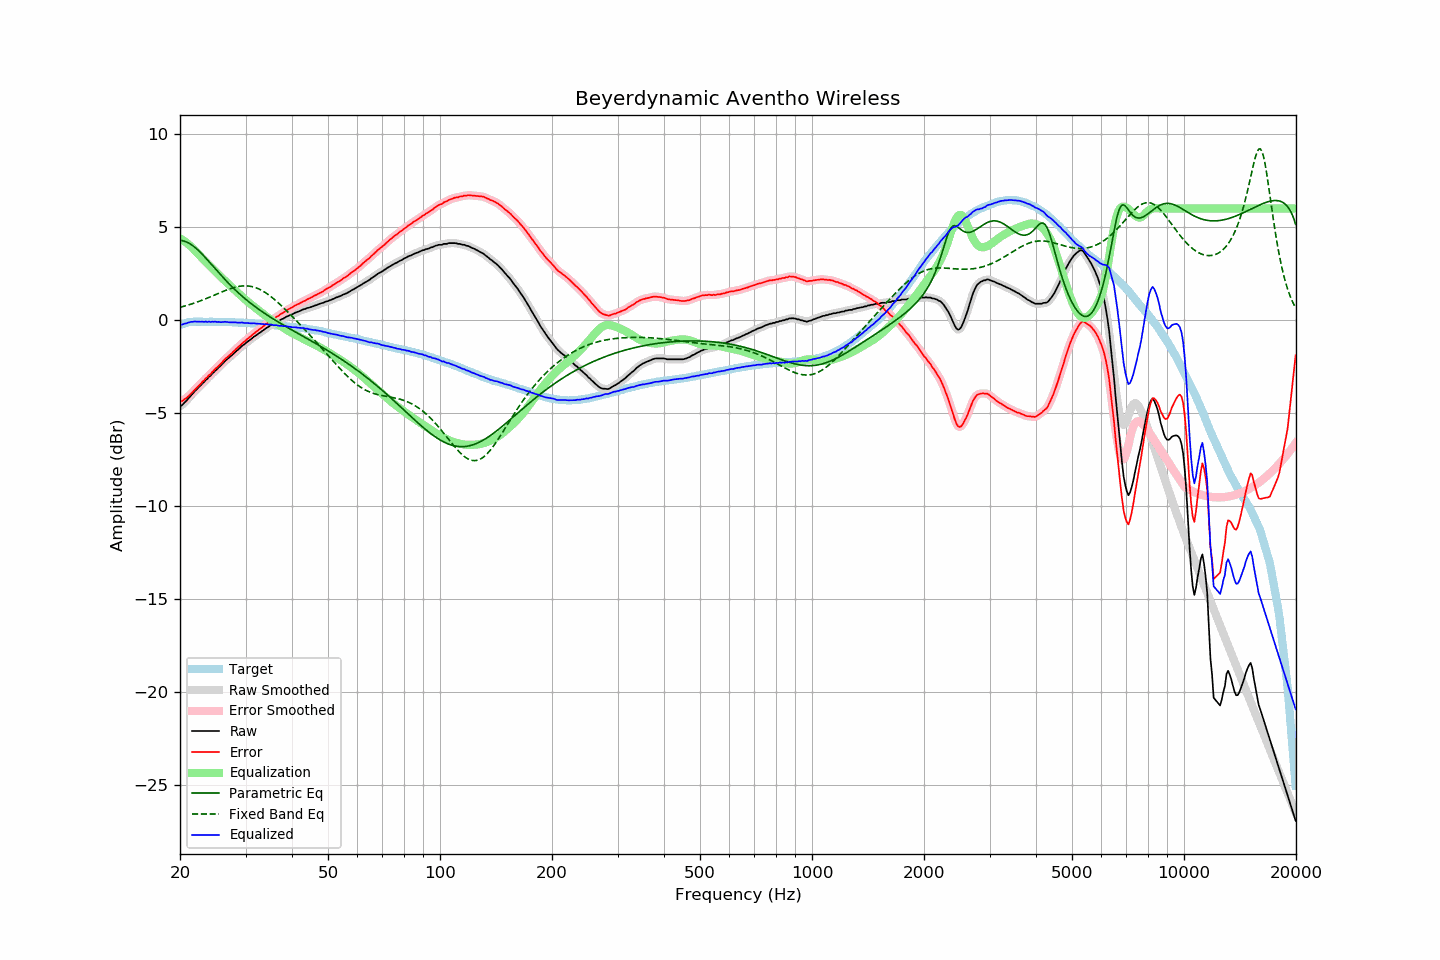

Source data for this figure (header and first rows):
frequency, raw, error, smoothed, error_smoothed, equalization, parametric_eq, fixed_band_eq, equalized_raw, equalized_smoothed, target
20.00, -4.61, -4.35, -4.62, -4.37, 4.40, 4.29, 0.69, -0.21, -0.22, -0.26
20.20, -4.60, -4.37, -4.57, -4.34, 4.35, 4.28, 0.71, -0.25, -0.22, -0.23
20.40, -4.51, -4.31, -4.50, -4.31, 4.29, 4.26, 0.74, -0.22, -0.21, -0.20
20.61, -4.42, -4.24, -4.43, -4.26, 4.23, 4.24, 0.76, -0.19, -0.20, -0.18
20.81, -4.34, -4.19, -4.33, -4.18, 4.17, 4.21, 0.79, -0.17, -0.16, -0.15
21.02, -4.23, -4.11, -4.23, -4.11, 4.10, 4.17, 0.81, -0.13, -0.14, -0.12
21.23, -4.14, -4.03, -4.14, -4.03, 4.02, 4.12, 0.84, -0.11, -0.11, -0.11
21.44, -4.04, -3.94, -4.04, -3.94, 3.95, 4.06, 0.87, -0.09, -0.09, -0.10
21.66, -3.95, -3.86, -3.94, -3.85, 3.86, 4.00, 0.89, -0.09, -0.08, -0.09
21.87, -3.84, -3.75, -3.85, -3.76, 3.77, 3.93, 0.92, -0.07, -0.08, -0.09
22.09, -3.76, -3.68, -3.75, -3.67, 3.68, 3.86, 0.95, -0.08, -0.08, -0.08
22.31, -3.67, -3.59, -3.67, -3.59, 3.59, 3.78, 0.98, -0.08, -0.08, -0.08
22.54, -3.58, -3.50, -3.58, -3.50, 3.50, 3.70, 1.02, -0.08, -0.08, -0.08
22.76, -3.50, -3.42, -3.49, -3.41, 3.41, 3.62, 1.05, -0.09, -0.09, -0.08
22.99, -3.40, -3.31, -3.40, -3.32, 3.32, 3.53, 1.08, -0.08, -0.08, -0.09
23.22, -3.33, -3.24, -3.32, -3.23, 3.23, 3.44, 1.12, -0.10, -0.09, -0.09
23.45, -3.22, -3.13, -3.23, -3.14, 3.14, 3.34, 1.15, -0.07, -0.08, -0.09
23.69, -3.16, -3.07, -3.15, -3.06, 3.06, 3.25, 1.19, -0.10, -0.09, -0.09
23.92, -3.05, -2.96, -3.06, -2.97, 2.97, 3.15, 1.22, -0.08, -0.09, -0.09
24.16, -2.99, -2.91, -2.98, -2.89, 2.88, 3.05, 1.26, -0.10, -0.09, -0.08
24.40, -2.88, -2.79, -2.88, -2.80, 2.80, 2.95, 1.29, -0.08, -0.08, -0.08
24.65, -2.81, -2.72, -2.80, -2.72, 2.72, 2.85, 1.33, -0.09, -0.09, -0.09
24.89, -2.71, -2.61, -2.72, -2.62, 2.63, 2.76, 1.37, -0.08, -0.09, -0.09
25.14, -2.65, -2.55, -2.64, -2.54, 2.54, 2.66, 1.41, -0.10, -0.09, -0.09
25.39, -2.55, -2.45, -2.55, -2.46, 2.45, 2.56, 1.44, -0.09, -0.10, -0.09
25.65, -2.48, -2.38, -2.48, -2.38, 2.37, 2.46, 1.48, -0.11, -0.11, -0.09
25.91, -2.39, -2.28, -2.38, -2.28, 2.28, 2.37, 1.52, -0.11, -0.10, -0.10
26.16, -2.30, -2.19, -2.30, -2.19, 2.20, 2.27, 1.55, -0.10, -0.10, -0.11
26.43, -2.20, -2.09, -2.21, -2.10, 2.11, 2.18, 1.59, -0.09, -0.09, -0.11
26.69, -2.13, -2.02, -2.13, -2.02, 2.03, 2.09, 1.62, -0.10, -0.10, -0.11
26.96, -2.06, -1.95, -2.06, -1.95, 1.95, 2.00, 1.65, -0.11, -0.11, -0.11
27.23, -1.99, -1.88, -1.99, -1.88, 1.87, 1.91, 1.68, -0.12, -0.12, -0.11
27.50, -1.91, -1.80, -1.91, -1.80, 1.79, 1.82, 1.71, -0.12, -0.12, -0.11
27.77, -1.83, -1.71, -1.83, -1.71, 1.71, 1.74, 1.74, -0.12, -0.12, -0.12
28.05, -1.75, -1.63, -1.75, -1.62, 1.63, 1.65, 1.76, -0.12, -0.12, -0.12
28.33, -1.67, -1.54, -1.67, -1.54, 1.55, 1.57, 1.79, -0.12, -0.13, -0.13
28.62, -1.60, -1.47, -1.59, -1.46, 1.46, 1.49, 1.80, -0.13, -0.13, -0.13
28.90, -1.52, -1.38, -1.51, -1.38, 1.38, 1.41, 1.82, -0.13, -0.13, -0.13
29.19, -1.44, -1.29, -1.44, -1.30, 1.30, 1.34, 1.83, -0.13, -0.14, -0.14
29.48, -1.36, -1.22, -1.37, -1.23, 1.23, 1.26, 1.84, -0.13, -0.14, -0.13
29.78, -1.31, -1.16, -1.30, -1.15, 1.15, 1.19, 1.84, -0.15, -0.14, -0.15
30.08, -1.23, -1.08, -1.23, -1.08, 1.08, 1.11, 1.84, -0.15, -0.15, -0.15
30.38, -1.16, -1.00, -1.16, -1.01, 1.01, 1.04, 1.84, -0.15, -0.16, -0.16
30.68, -1.10, -0.94, -1.10, -0.94, 0.93, 0.97, 1.83, -0.16, -0.16, -0.16
30.99, -1.04, -0.87, -1.03, -0.87, 0.86, 0.90, 1.82, -0.17, -0.17, -0.17
31.30, -0.97, -0.80, -0.97, -0.80, 0.79, 0.84, 1.80, -0.17, -0.17, -0.17
31.61, -0.89, -0.72, -0.90, -0.72, 0.72, 0.77, 1.78, -0.16, -0.17, -0.17
31.93, -0.84, -0.65, -0.83, -0.65, 0.66, 0.71, 1.75, -0.18, -0.18, -0.18
32.24, -0.78, -0.58, -0.78, -0.59, 0.59, 0.64, 1.72, -0.19, -0.19, -0.20
32.57, -0.72, -0.52, -0.72, -0.52, 0.52, 0.58, 1.68, -0.20, -0.20, -0.20
32.89, -0.66, -0.46, -0.66, -0.46, 0.45, 0.52, 1.64, -0.21, -0.21, -0.20
33.22, -0.60, -0.39, -0.60, -0.39, 0.38, 0.46, 1.59, -0.21, -0.21, -0.21
33.55, -0.54, -0.33, -0.53, -0.32, 0.32, 0.40, 1.54, -0.22, -0.22, -0.21
33.89, -0.47, -0.25, -0.47, -0.25, 0.25, 0.34, 1.49, -0.22, -0.22, -0.22
34.23, -0.41, -0.18, -0.41, -0.18, 0.19, 0.29, 1.43, -0.22, -0.23, -0.22
34.57, -0.36, -0.12, -0.35, -0.11, 0.12, 0.23, 1.37, -0.24, -0.23, -0.24
34.92, -0.30, -0.05, -0.30, -0.05, 0.06, 0.17, 1.30, -0.24, -0.24, -0.25
35.27, -0.24, 0.01, -0.25, 0.00, -0.00, 0.12, 1.24, -0.24, -0.25, -0.25
35.62, -0.21, 0.05, -0.20, 0.06, -0.06, 0.06, 1.17, -0.27, -0.26, -0.26
35.97, -0.16, 0.12, -0.15, 0.12, -0.12, 0.01, 1.09, -0.28, -0.27, -0.27
... 635 more rows
